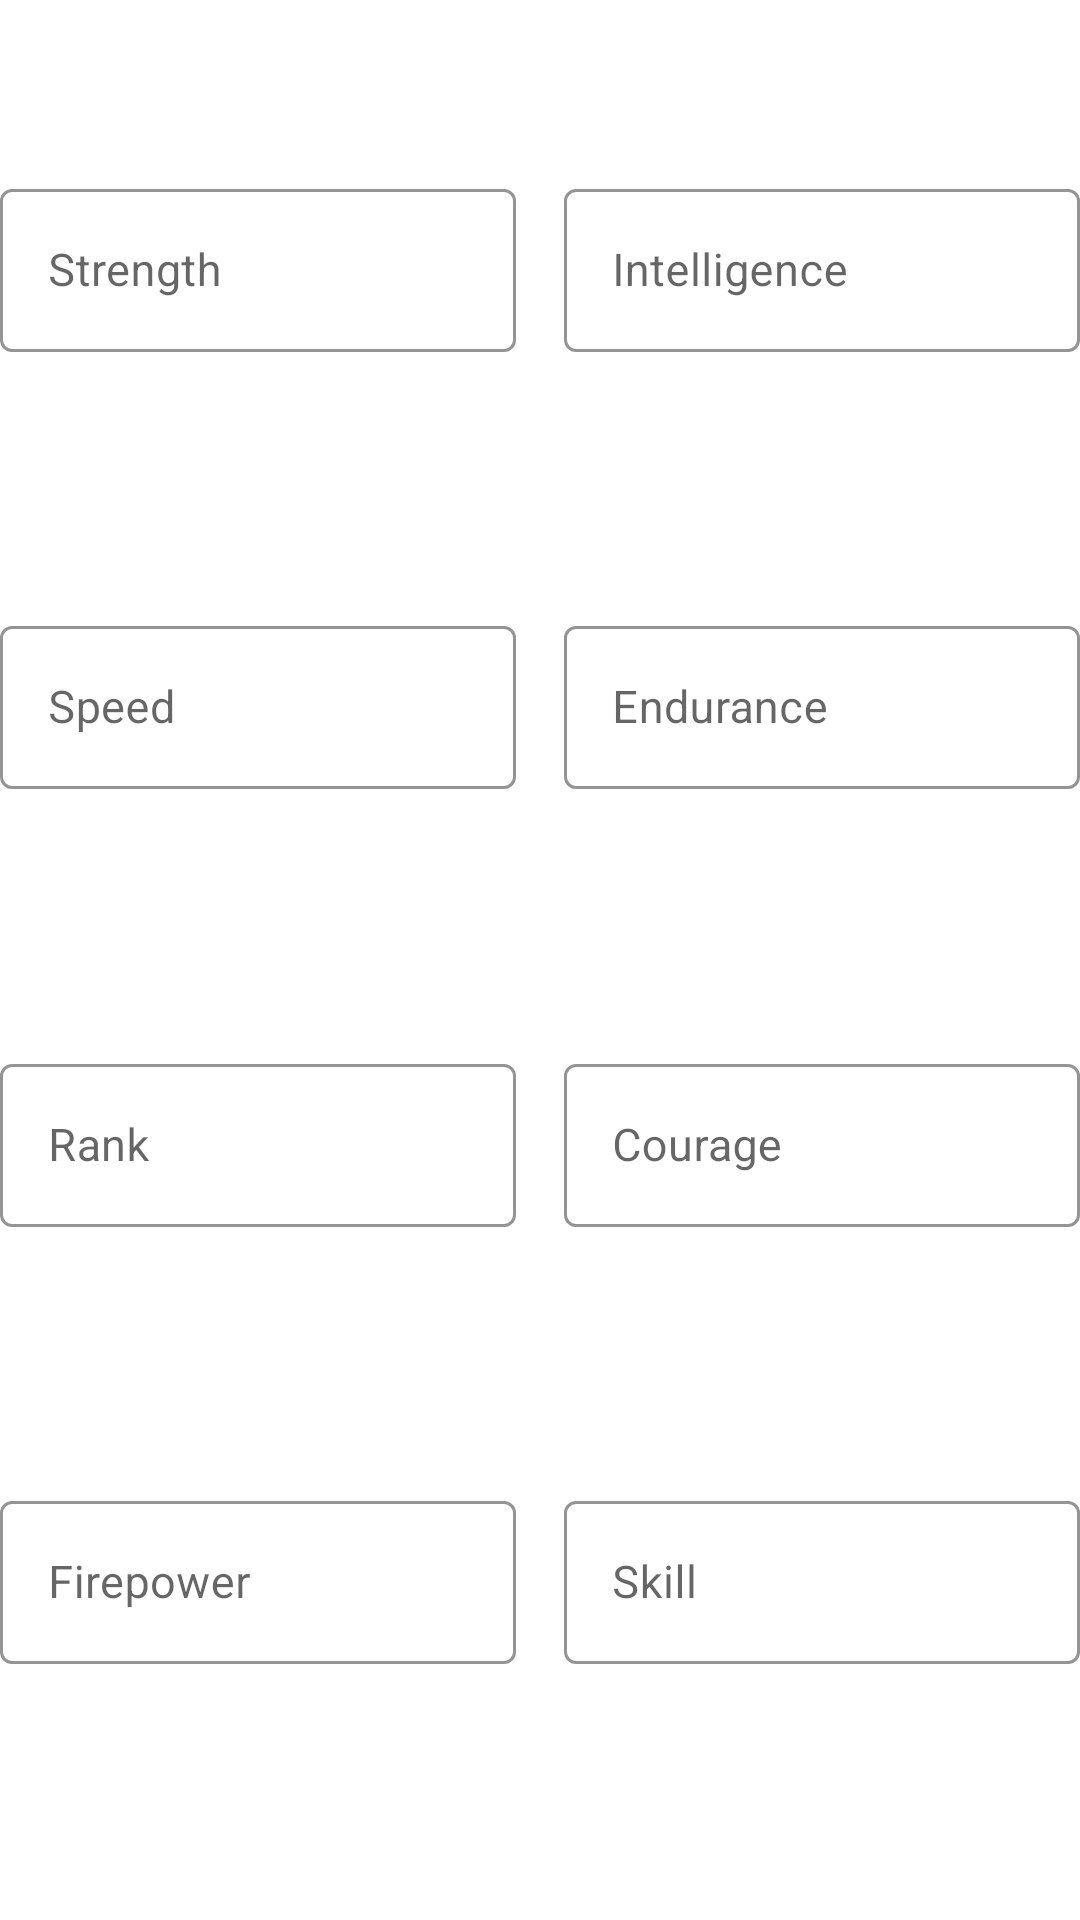

The Android layout XML behind this screen, and the referenced resources:
<!-- AndroidManifest.xml: application theme AppTheme -->
<!-- res/layout/view_custom_stats.xml -->
<?xml version="1.0" encoding="utf-8"?>
<androidx.constraintlayout.widget.ConstraintLayout
    xmlns:android="http://schemas.android.com/apk/res/android"
    android:layout_width="match_parent"
    android:layout_height="wrap_content"
    xmlns:app="http://schemas.android.com/apk/res-auto">

    <com.google.android.material.textfield.TextInputLayout
        android:id="@+id/strength_layout"
        android:layout_width="0dp"
        android:layout_height="wrap_content"
        android:hint="@string/unit_stat_strength_hint"
        android:layout_marginBottom="@dimen/space_8dp"
        android:layout_marginEnd="@dimen/space_8dp"
        app:endIconMode="clear_text"
        app:errorEnabled="true"
        style="@style/TransformersTextInputLayout13"
        app:layout_constraintTop_toTopOf="parent"
        app:layout_constraintStart_toStartOf="parent"
        app:layout_constraintEnd_toStartOf="@id/intelligence_layout"
        app:layout_constraintBottom_toTopOf="@id/speed_layout">

        <com.google.android.material.textfield.TextInputEditText
            android:id="@+id/strength_input"
            android:layout_width="match_parent"
            android:layout_height="wrap_content"
            android:singleLine="true"
            android:inputType="number"
            android:maxLength="2"
            style="@style/TransformersInputEditText15"/>

    </com.google.android.material.textfield.TextInputLayout>

    <com.google.android.material.textfield.TextInputLayout
        android:id="@+id/intelligence_layout"
        android:layout_width="0dp"
        android:layout_height="wrap_content"
        android:hint="@string/unit_stat_intelligence_hint"
        android:layout_marginBottom="@dimen/space_8dp"
        android:layout_marginStart="@dimen/space_8dp"
        app:endIconMode="clear_text"
        app:errorEnabled="true"
        style="@style/TransformersTextInputLayout13"
        app:layout_constraintTop_toTopOf="parent"
        app:layout_constraintStart_toEndOf="@id/strength_layout"
        app:layout_constraintEnd_toEndOf="parent"
        app:layout_constraintBottom_toTopOf="@id/endurance_layout">

        <com.google.android.material.textfield.TextInputEditText
            android:id="@+id/intelligence_input"
            android:layout_width="match_parent"
            android:layout_height="wrap_content"
            android:singleLine="true"
            android:inputType="number"
            android:maxLength="2"
            style="@style/TransformersInputEditText15"/>

    </com.google.android.material.textfield.TextInputLayout>

    <com.google.android.material.textfield.TextInputLayout
        android:id="@+id/speed_layout"
        android:layout_width="0dp"
        android:layout_height="wrap_content"
        android:hint="@string/unit_stat_speed_hint"
        android:layout_marginBottom="@dimen/space_8dp"
        android:layout_marginEnd="@dimen/space_8dp"
        app:endIconMode="clear_text"
        app:errorEnabled="true"
        style="@style/TransformersTextInputLayout13"
        app:layout_constraintTop_toBottomOf="@id/strength_layout"
        app:layout_constraintStart_toStartOf="parent"
        app:layout_constraintEnd_toStartOf="@id/endurance_layout"
        app:layout_constraintBottom_toTopOf="@id/rank_layout">

        <com.google.android.material.textfield.TextInputEditText
            android:id="@+id/speed_input"
            android:layout_width="match_parent"
            android:layout_height="wrap_content"
            android:singleLine="true"
            android:inputType="number"
            android:maxLength="2"
            style="@style/TransformersInputEditText15"/>

    </com.google.android.material.textfield.TextInputLayout>

    <com.google.android.material.textfield.TextInputLayout
        android:id="@+id/endurance_layout"
        android:layout_width="0dp"
        android:layout_height="wrap_content"
        android:hint="@string/unit_stat_endurance_hint"
        android:layout_marginBottom="@dimen/space_8dp"
        android:layout_marginStart="@dimen/space_8dp"
        app:endIconMode="clear_text"
        app:errorEnabled="true"
        style="@style/TransformersTextInputLayout13"
        app:layout_constraintTop_toBottomOf="@id/intelligence_layout"
        app:layout_constraintStart_toEndOf="@id/speed_layout"
        app:layout_constraintEnd_toEndOf="parent"
        app:layout_constraintBottom_toTopOf="@id/courage_layout">

        <com.google.android.material.textfield.TextInputEditText
            android:id="@+id/endurance_input"
            android:layout_width="match_parent"
            android:layout_height="wrap_content"
            android:singleLine="true"
            android:inputType="number"
            android:maxLength="2"
            style="@style/TransformersInputEditText15"/>

    </com.google.android.material.textfield.TextInputLayout>

    <com.google.android.material.textfield.TextInputLayout
        android:id="@+id/rank_layout"
        android:layout_width="0dp"
        android:layout_height="wrap_content"
        android:hint="@string/unit_stat_rank_hint"
        android:layout_marginBottom="@dimen/space_8dp"
        android:layout_marginEnd="@dimen/space_8dp"
        app:endIconMode="clear_text"
        app:errorEnabled="true"
        style="@style/TransformersTextInputLayout13"
        app:layout_constraintTop_toBottomOf="@id/speed_layout"
        app:layout_constraintStart_toStartOf="parent"
        app:layout_constraintEnd_toStartOf="@id/courage_layout"
        app:layout_constraintBottom_toTopOf="@id/firepower_layout">

        <com.google.android.material.textfield.TextInputEditText
            android:id="@+id/rank_input"
            android:layout_width="match_parent"
            android:layout_height="wrap_content"
            android:singleLine="true"
            android:inputType="number"
            android:maxLength="2"
            style="@style/TransformersInputEditText15"/>

    </com.google.android.material.textfield.TextInputLayout>

    <com.google.android.material.textfield.TextInputLayout
        android:id="@+id/courage_layout"
        android:layout_width="0dp"
        android:layout_height="wrap_content"
        android:hint="@string/unit_stat_courage_hint"
        android:layout_marginBottom="@dimen/space_8dp"
        android:layout_marginStart="@dimen/space_8dp"
        app:endIconMode="clear_text"
        app:errorEnabled="true"
        style="@style/TransformersTextInputLayout13"
        app:layout_constraintTop_toBottomOf="@id/endurance_layout"
        app:layout_constraintStart_toEndOf="@id/rank_layout"
        app:layout_constraintEnd_toEndOf="parent"
        app:layout_constraintBottom_toTopOf="@id/skill_layout">

        <com.google.android.material.textfield.TextInputEditText
            android:id="@+id/courage_input"
            android:layout_width="match_parent"
            android:layout_height="wrap_content"
            android:singleLine="true"
            android:inputType="number"
            android:maxLength="2"
            style="@style/TransformersInputEditText15"/>

    </com.google.android.material.textfield.TextInputLayout>

    <com.google.android.material.textfield.TextInputLayout
        android:id="@+id/firepower_layout"
        android:layout_width="0dp"
        android:layout_height="wrap_content"
        android:hint="@string/unit_stat_firepower_hint"
        android:layout_marginBottom="@dimen/space_8dp"
        android:layout_marginEnd="@dimen/space_8dp"
        app:endIconMode="clear_text"
        app:errorEnabled="true"
        style="@style/TransformersTextInputLayout13"
        app:layout_constraintTop_toBottomOf="@id/rank_layout"
        app:layout_constraintStart_toStartOf="parent"
        app:layout_constraintEnd_toStartOf="@id/skill_layout"
        app:layout_constraintBottom_toBottomOf="parent">

        <com.google.android.material.textfield.TextInputEditText
            android:id="@+id/firepower_input"
            android:layout_width="match_parent"
            android:layout_height="wrap_content"
            android:singleLine="true"
            android:inputType="number"
            android:maxLength="2"
            style="@style/TransformersInputEditText15"/>

    </com.google.android.material.textfield.TextInputLayout>

    <com.google.android.material.textfield.TextInputLayout
        android:id="@+id/skill_layout"
        android:layout_width="0dp"
        android:layout_height="wrap_content"
        android:hint="@string/unit_stat_skill_hint"
        android:layout_marginBottom="@dimen/space_8dp"
        android:layout_marginStart="@dimen/space_8dp"
        app:endIconMode="clear_text"
        app:errorEnabled="true"
        style="@style/TransformersTextInputLayout13"
        app:layout_constraintTop_toBottomOf="@id/courage_layout"
        app:layout_constraintStart_toEndOf="@id/firepower_layout"
        app:layout_constraintEnd_toEndOf="parent"
        app:layout_constraintBottom_toBottomOf="parent">

        <com.google.android.material.textfield.TextInputEditText
            android:id="@+id/skill_input"
            android:layout_width="match_parent"
            android:layout_height="wrap_content"
            android:singleLine="true"
            android:inputType="number"
            android:maxLength="2"
            style="@style/TransformersInputEditText15"/>

    </com.google.android.material.textfield.TextInputLayout>
</androidx.constraintlayout.widget.ConstraintLayout>
<!-- resources referenced by this layout -->
<resources>
  <dimen name="space_8dp">8dp</dimen>
  <string name="unit_stat_courage_hint">Courage</string>
  <string name="unit_stat_endurance_hint">Endurance</string>
  <string name="unit_stat_firepower_hint">Firepower</string>
  <string name="unit_stat_intelligence_hint">Intelligence</string>
  <string name="unit_stat_rank_hint">Rank</string>
  <string name="unit_stat_skill_hint">Skill</string>
  <string name="unit_stat_speed_hint">Speed</string>
  <string name="unit_stat_strength_hint">Strength</string>
  <style name="TransformersInputEditText15" parent="TransformersInputEditText">
          <item name="android:textSize">@dimen/text_size_15</item>
      </style>
  <style name="TransformersTextInputLayout13" parent="TransformersTextInputLayout">
          <item name="android:textSize">@dimen/text_size_13</item>
      </style>
  <style name="AppTheme" parent="Theme.MaterialComponents.DayNight.NoActionBar">
          
          <item name="colorPrimary">@color/colorPrimary</item>
          <item name="colorPrimaryDark">@color/colorPrimaryDark</item>
          <item name="colorAccent">@color/colorAccent</item>
      </style>
  <style name="TransformersInputEditText" parent="">
          <item name="android:imeOptions">actionDone</item>
          <item name="maxLines">1</item>
          <item name="fontFamily">@font/transformer_font</item>
      </style>
  <dimen name="text_size_15">15sp</dimen>
  <style name="TransformersTextInputLayout" parent="Widget.MaterialComponents.TextInputLayout.OutlinedBox">
          <item name="hintTextAppearance">@style/TransformerTextInputLayout.HintText</item>
          <item name="fontFamily">@font/transformer_font</item>
          <item name="boxStrokeColor">@color/colorPrimaryDark</item>
          <item name="cornerRadius">@dimen/general_corner_radius</item>
      </style>
  <dimen name="text_size_13">13sp</dimen>
  <color name="colorPrimary">#6200EE</color>
  <color name="colorPrimaryDark">#3700B3</color>
  <color name="colorAccent">#03DAC5</color>
  <style name="TransformerTextInputLayout.HintText" parent="">
          <item name="android:textSize">@dimen/text_size_13</item>
          <item name="fontFamily">@font/transformer_font</item>
      </style>
  <dimen name="general_corner_radius">6dp</dimen>
</resources>
